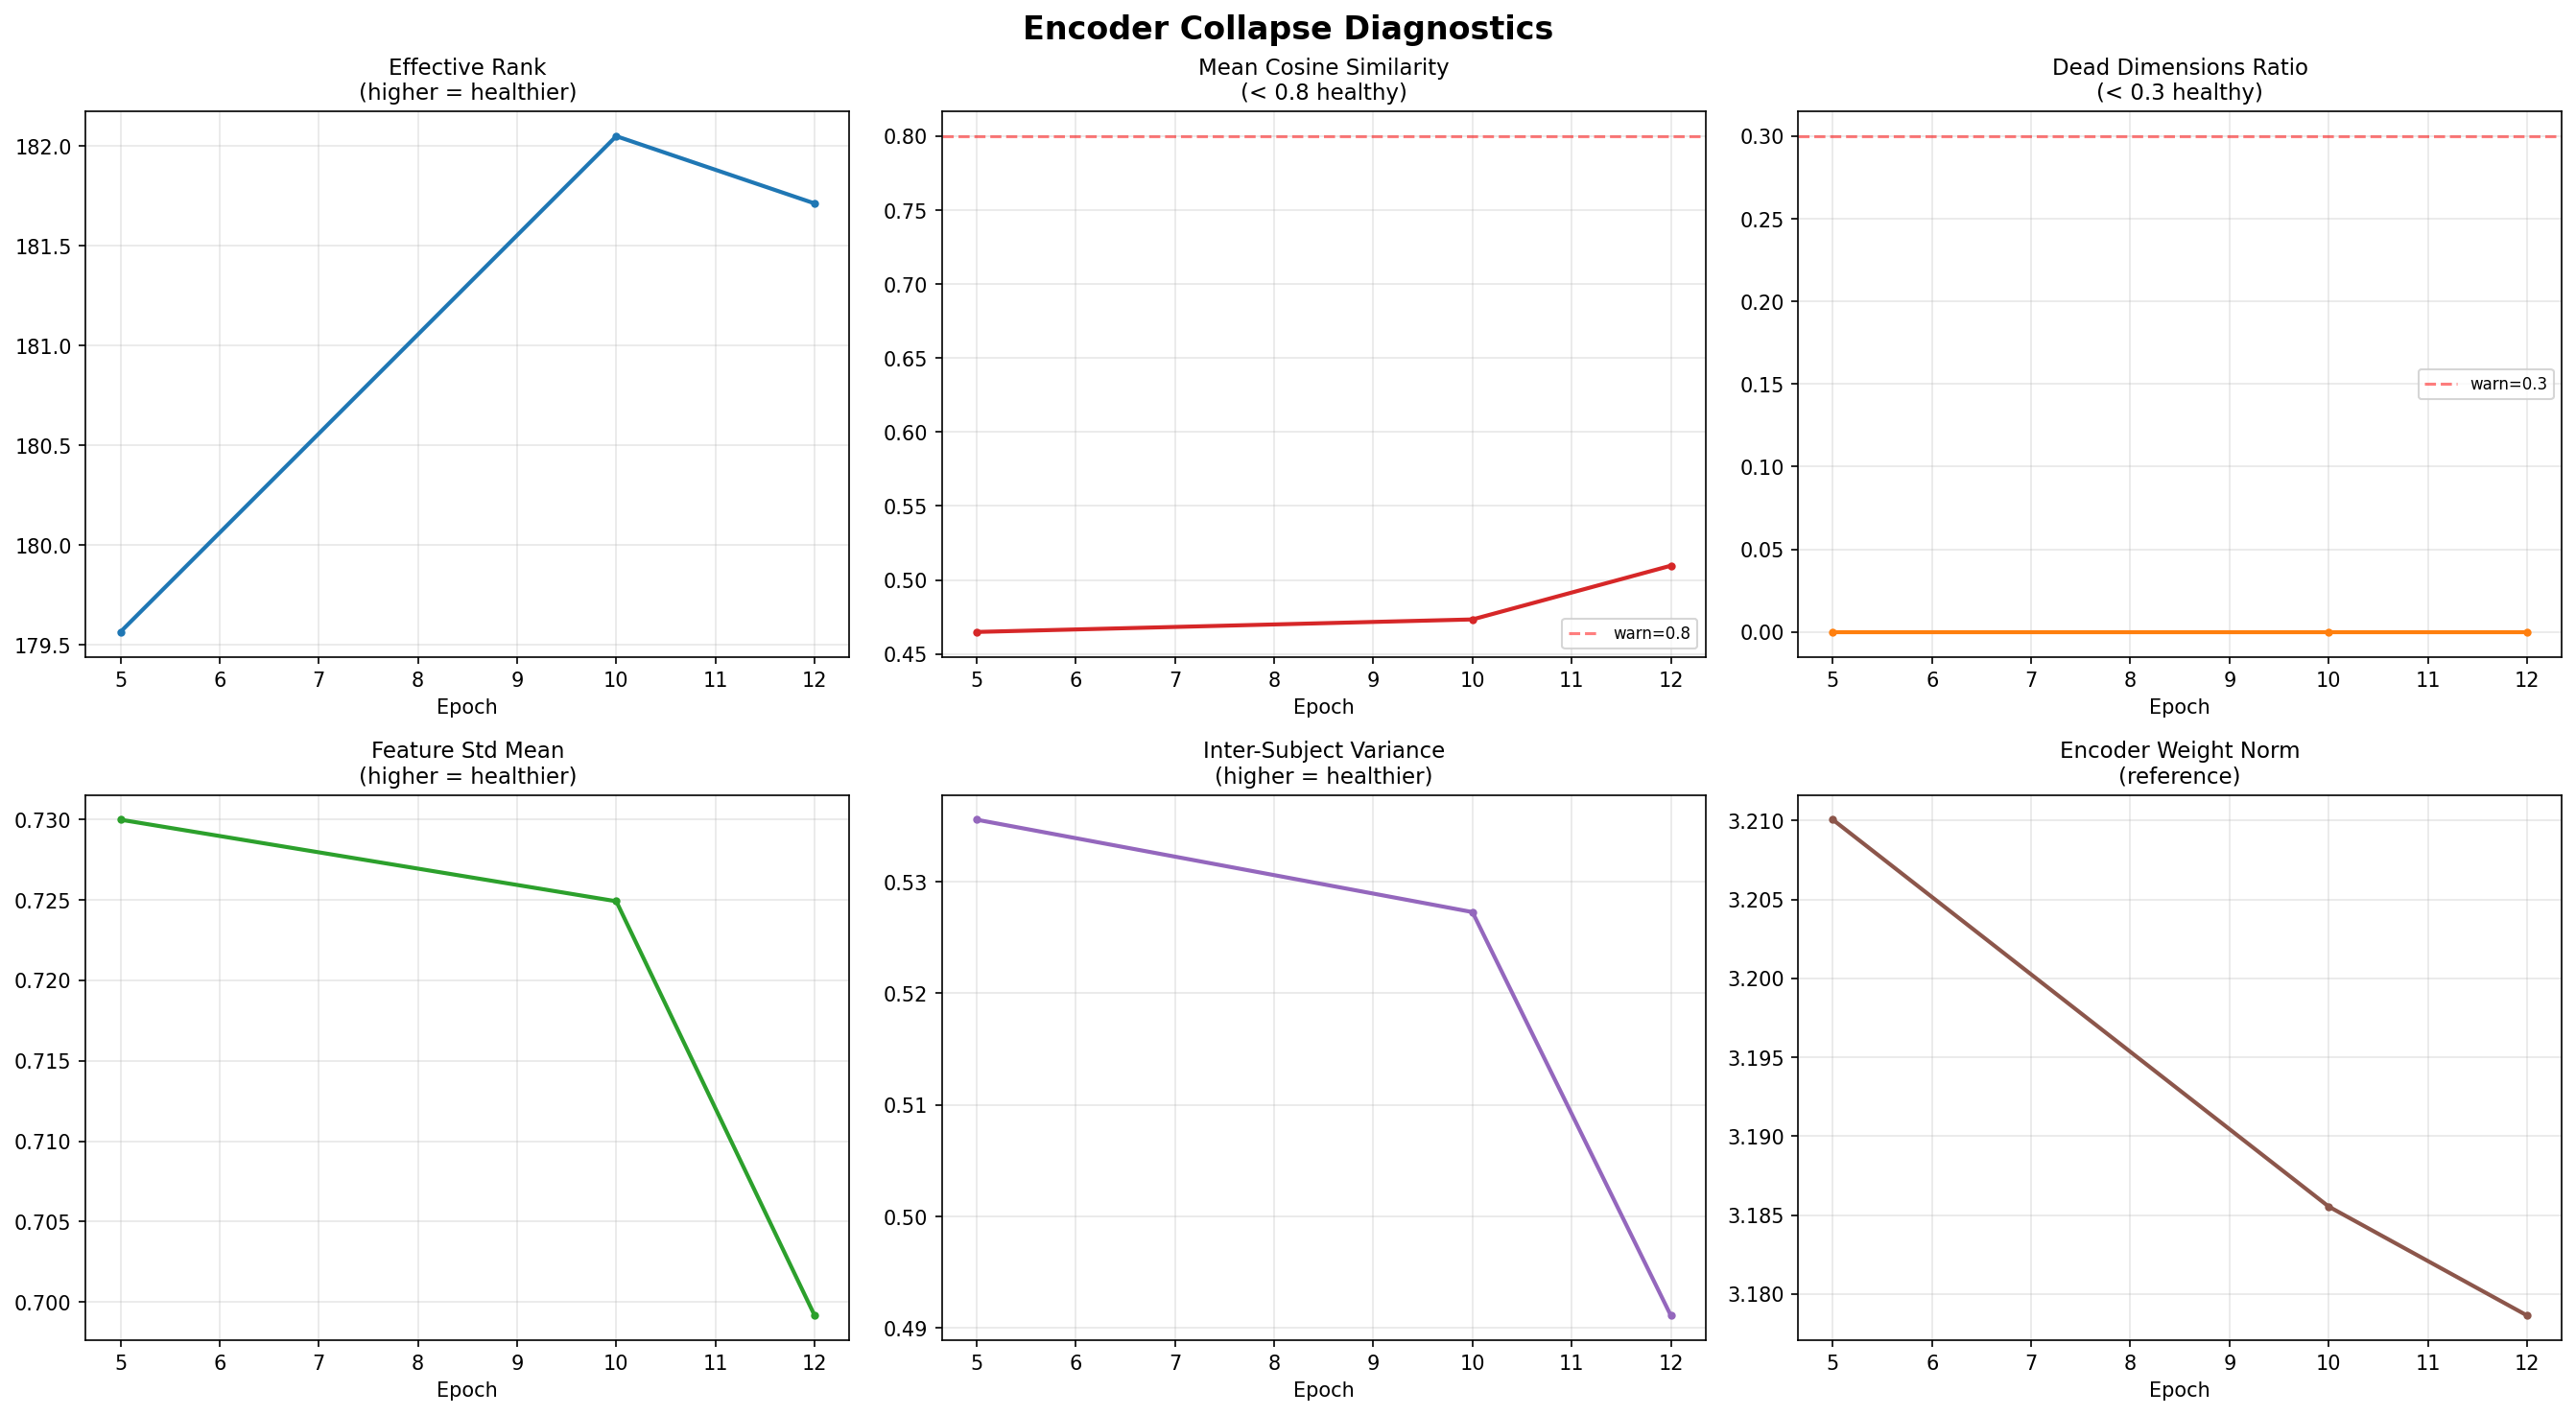

Data behind this chart, as committed beside it:
epoch, effective_rank, mean_cosine_sim, dead_dims_ratio, feature_std_mean, inter_subject_var, encoder_weight_norm
5, 179.6, 0.4649, 0.000000, 0.73, 0.5356, 3.21
10, 182.1, 0.4733, 0.000000, 0.7249, 0.5273, 3.186
12, 181.7, 0.5097, 0.000000, 0.6992, 0.4911, 3.179
